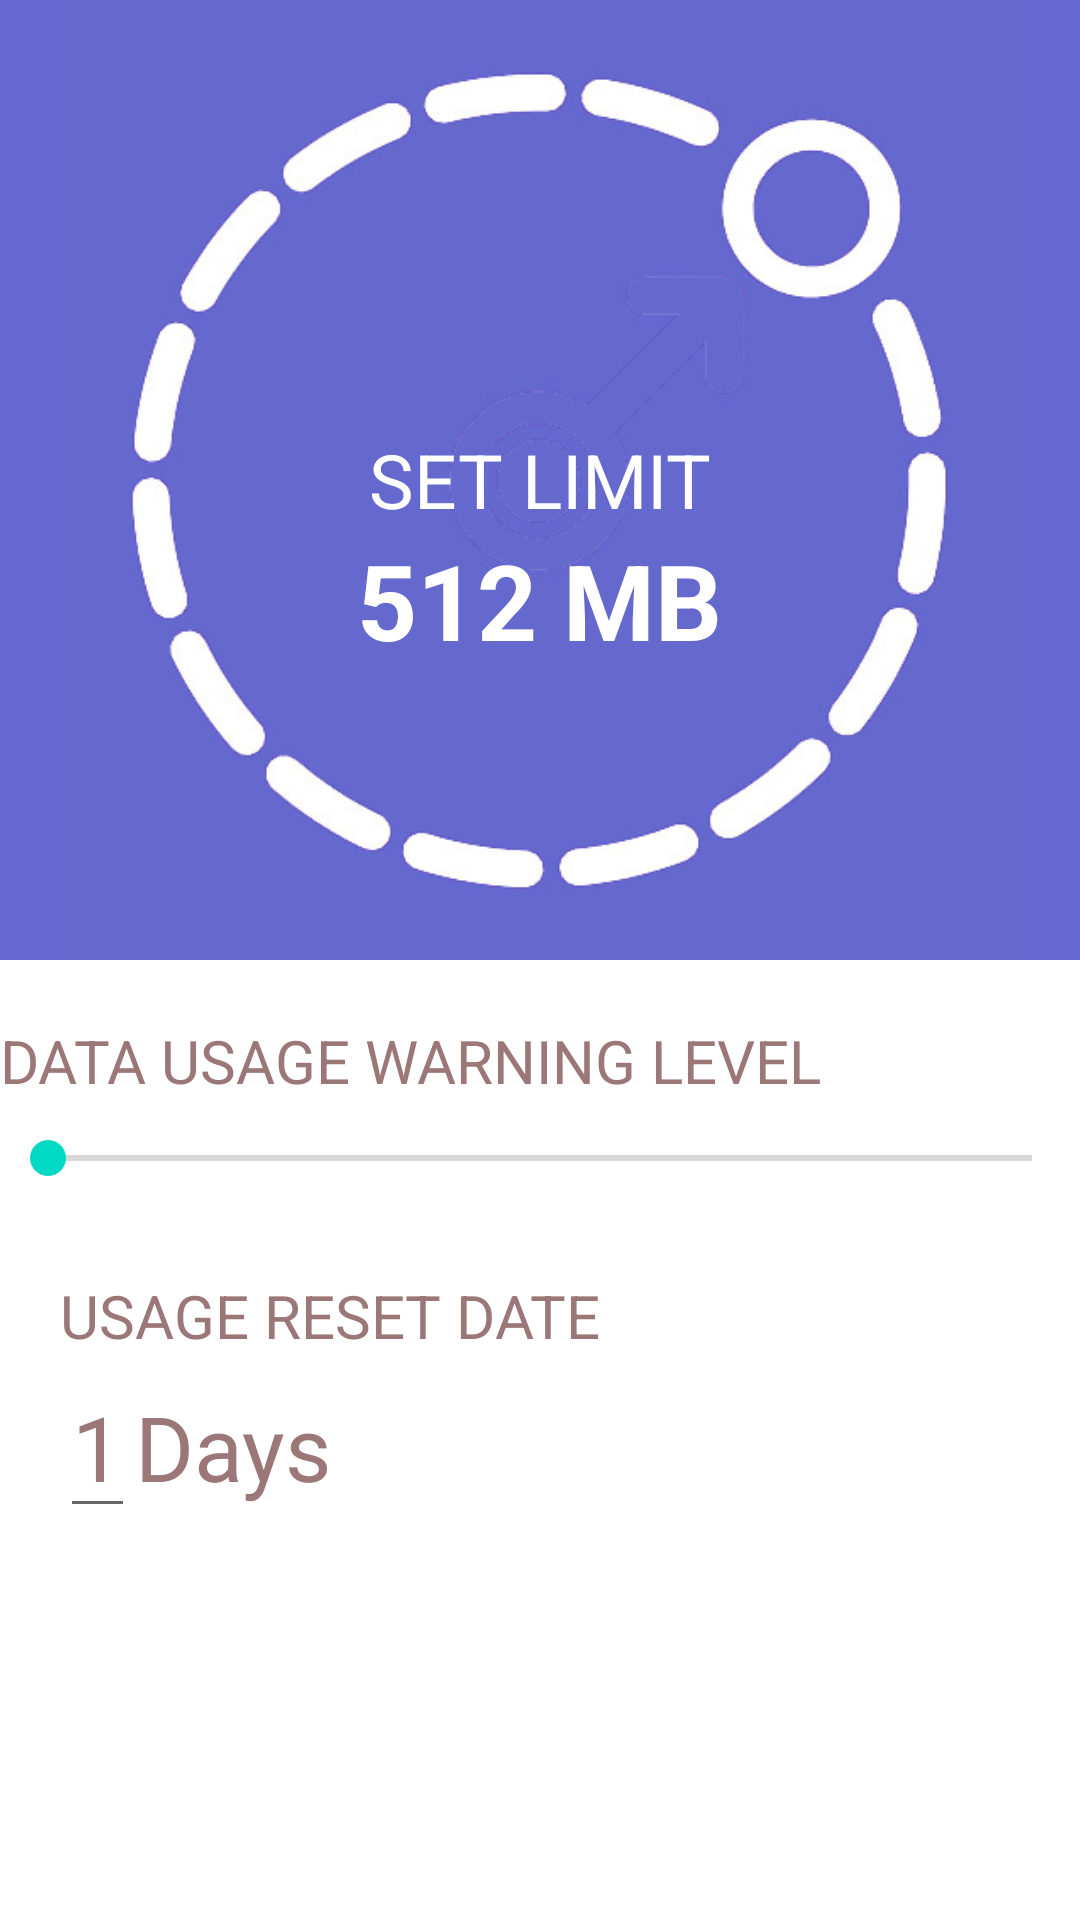

Layout XML and referenced resources for this Android screen:
<!-- AndroidManifest.xml: application theme AppTheme -->
<!-- res/layout/activity_profilling.xml -->
<?xml version="1.0" encoding="utf-8"?>
<LinearLayout xmlns:android="http://schemas.android.com/apk/res/android"
    xmlns:tools="http://schemas.android.com/tools"
    android:layout_width="match_parent"
    android:layout_height="match_parent"
    android:orientation="vertical"
    tools:context="com.example.zmartd3vil.mockupquotimefix.Profilling">

    <RelativeLayout
        android:layout_width="match_parent"
        android:layout_height="match_parent"
        android:layout_weight="0.5"
        android:background="#6568ce">

        <ImageView
            android:layout_width="match_parent"
            android:layout_height="match_parent"
            android:src="@drawable/background_profilling"/>

        <TextView
            android:id="@+id/field_limit"
            android:layout_width="wrap_content"
            android:layout_height="wrap_content"
            android:text="@string/field_limit"
            android:textSize="25sp"
            android:textColor="#FFFFFF"
            android:layout_centerVertical="true"
            android:layout_centerHorizontal="true" />

        <TextView
            android:id="@+id/field_sisa_kuota"
            android:layout_below="@id/field_limit"
            android:layout_width="wrap_content"
            android:layout_height="wrap_content"
            android:text="@string/text_limit"
            android:textSize="35sp"
            android:textColor="#FFFFFF"
            android:layout_centerVertical="true"
            android:layout_centerHorizontal="true"
            android:textStyle="bold"/>

    </RelativeLayout>

    <RelativeLayout
        android:layout_width="match_parent"
        android:layout_height="match_parent"
        android:layout_weight="0.5"
        android:orientation="vertical"
        android:background="#FFFFFF">

        <TextView
            android:id="@+id/field_usage"
            android:layout_width="wrap_content"
            android:layout_height="wrap_content"
            android:text="@string/data_usage_warning"
            android:textSize="20sp"
            android:layout_gravity="center_horizontal"
            android:layout_marginTop="20dp"
            android:textColor="#9b7777" />
        <SeekBar
            android:id="@+id/seekbar_kuota"
            android:layout_below="@id/field_usage"
            android:layout_width="match_parent"
            android:layout_height="wrap_content"
            android:paddingTop="10dp"
            android:paddingBottom="10dp" />
        <TextView
            android:id="@+id/field_reset"
            android:layout_below="@id/seekbar_kuota"
            android:layout_width="wrap_content"
            android:layout_height="wrap_content"
            android:text="@string/usage_reset_date"
            android:textSize="20sp"
            android:layout_marginTop="20dp"
            android:layout_marginLeft="20dp"
            android:textColor="#9b7777" />

        <EditText
            android:layout_below="@id/field_reset"
            android:layout_width="wrap_content"
            android:layout_height="wrap_content"
            android:inputType="numberSigned"
            android:hint="1"
            android:id="@+id/editText"
            android:layout_marginLeft="20dp"
            android:textSize="30sp"
            android:textColor="#9b7777"
            android:textColorHint="#9b7777" />
        <TextView
            android:layout_below="@id/field_reset"
            android:layout_toRightOf="@id/editText"
            android:id="@+id/reset_days"
            android:layout_width="wrap_content"
            android:layout_height="wrap_content"
            android:text="@string/days"
            android:textSize="30sp"
            android:layout_marginTop="10dp"
            android:textColor="#9b7777" />

    </RelativeLayout>

</LinearLayout>
<!-- resources referenced by this layout -->
<resources>
  <!-- drawable background_profilling: jpg bitmap (drawable, 59584 bytes) -->
  <string name="data_usage_warning">DATA USAGE WARNING LEVEL</string>
  <string name="days">Days</string>
  <string name="field_limit">SET LIMIT</string>
  <string name="text_limit">512 MB</string>
  <string name="usage_reset_date">USAGE RESET DATE</string>
  <style name="AppTheme" parent="Theme.AppCompat.Light.DarkActionBar">
          
          <item name="colorPrimary">@color/colorPrimary</item>
          <item name="colorPrimaryDark">@color/colorPrimaryDark</item>
          <item name="colorAccent">@color/colorAccent</item>
      </style>
  <!-- not gathered from this repository: default colours our renderer supplied (Android Studio template values) -->
  <color name="colorPrimary">#FF6200EE</color>
  <color name="colorPrimaryDark">#FF3700B3</color>
  <color name="colorAccent">#FF03DAC5</color>
</resources>
